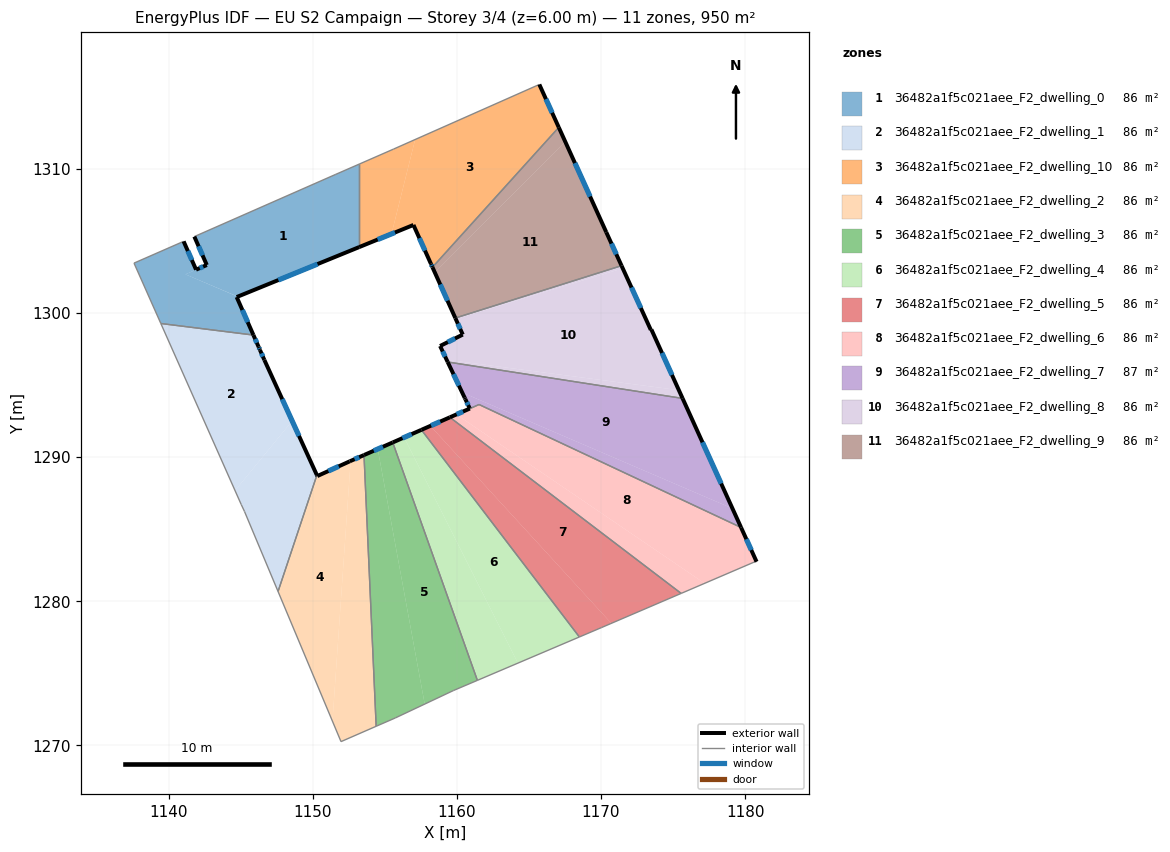
=== STOREY PLAN SPEC (per zone: floor XY polygon, exterior-wall plan segments, windows/doors) ===
zone 1: 36482a1f5c021aee_F2_dwelling_0  (86.4 m²)
  floor: (1153.22, 1310.34) (1153.22, 1304.58) (1144.79, 1301.15) (1141.17, 1302.69) (1141.91, 1303.01) (1142.65, 1303.34) (1141.78, 1305.31) (1151.56, 1309.61)
  floor: (1144.79, 1301.14) (1144.72, 1301.11) (1145.88, 1298.48) (1139.46, 1299.28) (1137.60, 1303.47) (1141.04, 1304.98) (1141.90, 1303.01) (1141.17, 1302.69)
  floor: (1153.22, 1304.58) (1144.72, 1301.11) (1144.79, 1301.15)
  exterior wall: (1141.90, 1303.01) – (1141.04, 1304.98)  [2.1 m]
    window: (1141.61, 1303.68) – (1141.33, 1304.31)  [0.7 m²]
  exterior wall: (1142.65, 1303.34) – (1141.90, 1303.01)  [0.8 m]
    window: (1142.39, 1303.23) – (1142.16, 1303.12)  [0.2 m²]
  exterior wall: (1141.78, 1305.31) – (1142.65, 1303.34)  [2.2 m]
    window: (1142.08, 1304.64) – (1142.35, 1304.01)  [0.7 m²]
  exterior wall: (1144.72, 1301.11) – (1153.22, 1304.58)  [9.2 m]
    window: (1147.61, 1302.29) – (1150.33, 1303.40)  [2.8 m²]
  exterior wall: (1145.88, 1298.47) – (1144.72, 1301.11)  [2.9 m]
    window: (1145.49, 1299.37) – (1145.12, 1300.22)  [0.9 m²]
  interior walls: 6
zone 2: 36482a1f5c021aee_F2_dwelling_1  (86.4 m²)
  floor: (1145.88, 1298.48) (1146.24, 1297.66) (1146.34, 1297.43) (1146.64, 1296.75) (1148.57, 1292.51) (1144.61, 1287.68) (1139.46, 1299.28)
  floor: (1148.69, 1292.26) (1150.29, 1288.75) (1147.59, 1280.68) (1145.26, 1286.23) (1145.04, 1286.72) (1144.61, 1287.68) (1148.57, 1292.51)
  exterior wall: (1146.24, 1297.67) – (1145.88, 1298.47)  [0.9 m]
    window: (1146.12, 1297.94) – (1146.00, 1298.20)  [0.3 m²]
  exterior wall: (1146.34, 1297.44) – (1146.24, 1297.67)  [0.2 m]
    window: (1146.30, 1297.51) – (1146.27, 1297.59)  [0.1 m²]
  exterior wall: (1146.64, 1296.75) – (1146.34, 1297.44)  [0.7 m]
    window: (1146.54, 1296.98) – (1146.44, 1297.20)  [0.2 m²]
  exterior wall: (1150.29, 1288.75) – (1146.64, 1296.75)  [8.8 m]
    window: (1149.05, 1291.47) – (1147.88, 1294.03)  [2.7 m²]
  interior walls: 5
zone 3: 36482a1f5c021aee_F2_dwelling_10  (86.4 m²)
  floor: (1165.72, 1315.86) (1167.07, 1312.89) (1158.31, 1303.18) (1158.30, 1303.19) (1158.20, 1303.42) (1156.99, 1306.12) (1155.47, 1305.50) (1157.10, 1312.04)
  floor: (1157.10, 1312.04) (1155.47, 1305.50) (1153.22, 1304.58) (1153.22, 1310.34) (1155.60, 1311.38)
  exterior wall: (1167.07, 1312.89) – (1165.72, 1315.87)  [3.3 m]
    window: (1166.61, 1313.90) – (1166.18, 1314.85)  [1.0 m²]
  exterior wall: (1158.30, 1303.19) – (1158.31, 1303.18)  [0.0 m]
  exterior wall: (1158.20, 1303.42) – (1158.30, 1303.19)  [0.2 m]
    window: (1158.23, 1303.34) – (1158.27, 1303.27)  [0.1 m²]
  exterior wall: (1156.99, 1306.12) – (1158.20, 1303.42)  [3.0 m]
    window: (1157.40, 1305.20) – (1157.79, 1304.34)  [0.9 m²]
  exterior wall: (1153.22, 1304.58) – (1156.99, 1306.12)  [4.1 m]
    window: (1154.50, 1305.10) – (1155.71, 1305.59)  [1.2 m²]
  interior walls: 4
zone 4: 36482a1f5c021aee_F2_dwelling_2  (86.4 m²)
  floor: (1152.63, 1289.74) (1151.37, 1271.68) (1147.59, 1280.68) (1150.29, 1288.75) (1150.31, 1288.69) (1152.57, 1289.71)
  floor: (1153.56, 1290.15) (1154.40, 1271.33) (1151.96, 1270.26) (1151.37, 1271.68) (1152.63, 1289.74) (1152.68, 1289.76)
  exterior wall: (1150.31, 1288.69) – (1150.29, 1288.75)  [0.1 m]
  exterior wall: (1152.57, 1289.71) – (1150.31, 1288.69)  [2.5 m]
    window: (1151.80, 1289.36) – (1151.08, 1289.04)  [0.8 m²]
  exterior wall: (1153.56, 1290.15) – (1152.57, 1289.71)  [1.1 m]
    window: (1153.22, 1290.00) – (1152.90, 1289.86)  [0.3 m²]
  interior walls: 4
zone 5: 36482a1f5c021aee_F2_dwelling_3  (86.4 m²)
  floor: (1155.55, 1291.02) (1161.42, 1274.51) (1159.75, 1273.80) (1157.77, 1272.87) (1154.51, 1290.57)
  floor: (1154.51, 1290.57) (1157.77, 1272.87) (1155.73, 1271.91) (1154.40, 1271.33) (1153.56, 1290.15)
  exterior wall: (1155.55, 1291.02) – (1153.56, 1290.15)  [2.2 m]
    window: (1154.87, 1290.73) – (1154.23, 1290.45)  [0.7 m²]
  interior walls: 5
zone 6: 36482a1f5c021aee_F2_dwelling_4  (86.4 m²)
  floor: (1157.54, 1291.90) (1168.50, 1277.52) (1164.24, 1275.71) (1156.34, 1291.37)
  floor: (1156.34, 1291.37) (1164.24, 1275.71) (1161.42, 1274.51) (1155.55, 1291.02)
  exterior wall: (1157.54, 1291.90) – (1155.55, 1291.02)  [2.2 m]
    window: (1156.86, 1291.60) – (1156.23, 1291.32)  [0.7 m²]
  interior walls: 3
zone 7: 36482a1f5c021aee_F2_dwelling_5  (86.4 m²)
  floor: (1175.56, 1280.55) (1170.72, 1278.47) (1158.16, 1292.17) (1159.52, 1292.77)
  floor: (1158.16, 1292.17) (1170.72, 1278.47) (1170.05, 1278.18) (1168.50, 1277.52) (1157.54, 1291.90)
  exterior wall: (1159.52, 1292.77) – (1157.54, 1291.90)  [2.2 m]
    window: (1158.84, 1292.47) – (1158.21, 1292.19)  [0.7 m²]
  interior walls: 5
zone 8: 36482a1f5c021aee_F2_dwelling_6  (86.1 m²)
  floor: (1179.72, 1285.12) (1180.80, 1282.75) (1180.72, 1282.76) (1177.19, 1281.25) (1159.99, 1292.95) (1161.54, 1293.66)
  floor: (1177.19, 1281.25) (1175.56, 1280.55) (1159.54, 1292.75) (1159.99, 1292.95)
  exterior wall: (1180.80, 1282.75) – (1179.72, 1285.12)  [2.6 m]
    window: (1180.43, 1283.56) – (1180.09, 1284.31)  [0.8 m²]
  interior walls: 5
zone 9: 36482a1f5c021aee_F2_dwelling_7  (86.7 m²)
  floor: (1175.66, 1294.08) (1179.12, 1286.44) (1160.37, 1294.49) (1159.36, 1296.61)
  floor: (1179.12, 1286.44) (1179.72, 1285.12) (1161.54, 1293.66) (1159.99, 1292.95) (1159.97, 1292.96) (1160.90, 1293.37) (1160.88, 1293.41) (1160.59, 1294.03) (1160.56, 1294.09) (1160.37, 1294.49)
  exterior wall: (1160.90, 1293.37) – (1159.52, 1292.77)  [1.5 m]
    window: (1160.43, 1293.17) – (1159.99, 1292.97)  [0.5 m²]
  exterior wall: (1160.88, 1293.41) – (1160.90, 1293.37)  [0.0 m]
  exterior wall: (1160.59, 1294.03) – (1160.88, 1293.41)  [0.7 m]
    window: (1160.69, 1293.82) – (1160.78, 1293.62)  [0.2 m²]
  exterior wall: (1160.54, 1294.12) – (1160.59, 1294.03)  [0.1 m]
  exterior wall: (1159.36, 1296.61) – (1160.54, 1294.12)  [2.8 m]
    window: (1159.76, 1295.76) – (1160.14, 1294.97)  [0.8 m²]
  exterior wall: (1179.72, 1285.12) – (1175.66, 1294.08)  [9.8 m]
    window: (1178.34, 1288.17) – (1177.04, 1291.03)  [3.0 m²]
  interior walls: 4
zone 10: 36482a1f5c021aee_F2_dwelling_8  (86.4 m²)
  floor: (1171.51, 1303.10) (1173.46, 1298.83) (1173.50, 1298.86) (1175.40, 1294.65) (1159.29, 1296.76) (1158.84, 1297.72) (1160.41, 1298.51) (1159.92, 1299.59)
  floor: (1175.40, 1294.65) (1175.66, 1294.08) (1159.36, 1296.61) (1159.29, 1296.76)
  floor: (1171.43, 1303.29) (1171.51, 1303.10) (1159.92, 1299.59) (1159.89, 1299.66)
  exterior wall: (1175.66, 1294.08) – (1173.50, 1298.86)  [5.2 m]
    window: (1174.93, 1295.71) – (1174.24, 1297.23)  [1.6 m²]
  exterior wall: (1158.84, 1297.72) – (1159.36, 1296.61)  [1.2 m]
    window: (1159.02, 1297.34) – (1159.18, 1296.98)  [0.4 m²]
  exterior wall: (1160.41, 1298.51) – (1158.84, 1297.72)  [1.8 m]
    window: (1159.87, 1298.24) – (1159.37, 1297.99)  [0.5 m²]
  exterior wall: (1159.89, 1299.66) – (1160.41, 1298.51)  [1.3 m]
    window: (1160.07, 1299.27) – (1160.23, 1298.90)  [0.4 m²]
  exterior wall: (1173.46, 1298.83) – (1171.43, 1303.29)  [4.9 m]
    window: (1172.77, 1300.35) – (1172.12, 1301.77)  [1.5 m²]
  exterior wall: (1173.50, 1298.86) – (1173.46, 1298.83)  [0.0 m]
  interior walls: 2
zone 11: 36482a1f5c021aee_F2_dwelling_9  (86.4 m²)
  floor: (1167.52, 1311.90) (1170.37, 1305.61) (1171.43, 1303.29) (1159.89, 1299.66) (1158.47, 1302.82)
  floor: (1167.07, 1312.89) (1167.52, 1311.90) (1158.47, 1302.82) (1158.31, 1303.18)
  exterior wall: (1158.31, 1303.18) – (1159.89, 1299.66)  [3.9 m]
    window: (1158.85, 1301.98) – (1159.35, 1300.86)  [1.2 m²]
  exterior wall: (1170.37, 1305.61) – (1167.07, 1312.89)  [8.0 m]
    window: (1169.25, 1308.09) – (1168.19, 1310.41)  [2.4 m²]
  exterior wall: (1171.43, 1303.29) – (1170.37, 1305.61)  [2.6 m]
    window: (1171.07, 1304.08) – (1170.73, 1304.82)  [0.8 m²]
  interior walls: 2

=== DERIVED (storey summary) ===
Building: EU S2 Campaign
Storey: 3 of 4  (floor level z = 6.00 m)
Storey gross floor area: 950.2 m²
Zones on this storey: 11
  - 36482a1f5c021aee_F2_dwelling_0: floor 86.4 m²; exterior wall 17.2 m (51.5 m²); 5 window(s) 5.3 m²; WWR 10.2%
  - 36482a1f5c021aee_F2_dwelling_1: floor 86.4 m²; exterior wall 10.7 m (32.0 m²); 4 window(s) 3.3 m²; WWR 10.2%
  - 36482a1f5c021aee_F2_dwelling_10: floor 86.4 m²; exterior wall 10.6 m (31.7 m²); 4 window(s) 3.2 m²; WWR 10.2%
  - 36482a1f5c021aee_F2_dwelling_2: floor 86.4 m²; exterior wall 3.6 m (10.9 m²); 2 window(s) 1.1 m²; WWR 10.0%
  - 36482a1f5c021aee_F2_dwelling_3: floor 86.4 m²; exterior wall 2.2 m (6.5 m²); 1 window(s) 0.7 m²; WWR 10.2%
  - 36482a1f5c021aee_F2_dwelling_4: floor 86.4 m²; exterior wall 2.2 m (6.5 m²); 1 window(s) 0.7 m²; WWR 10.2%
  - 36482a1f5c021aee_F2_dwelling_5: floor 86.4 m²; exterior wall 2.2 m (6.5 m²); 1 window(s) 0.7 m²; WWR 10.2%
  - 36482a1f5c021aee_F2_dwelling_6: floor 86.1 m²; exterior wall 2.6 m (7.8 m²); 1 window(s) 0.8 m²; WWR 10.2%
  - 36482a1f5c021aee_F2_dwelling_7: floor 86.7 m²; exterior wall 14.9 m (44.8 m²); 4 window(s) 4.5 m²; WWR 10.1%
  - 36482a1f5c021aee_F2_dwelling_8: floor 86.4 m²; exterior wall 14.4 m (43.3 m²); 5 window(s) 4.4 m²; WWR 10.2%
  - 36482a1f5c021aee_F2_dwelling_9: floor 86.4 m²; exterior wall 14.4 m (43.2 m²); 3 window(s) 4.4 m²; WWR 10.2%
Zone adjacency (shared interzone walls):
  - 36482a1f5c021aee_F2_dwelling_0 ↔ 36482a1f5c021aee_F2_dwelling_1
  - 36482a1f5c021aee_F2_dwelling_0 ↔ 36482a1f5c021aee_F2_dwelling_10
  - 36482a1f5c021aee_F2_dwelling_1 ↔ 36482a1f5c021aee_F2_dwelling_2
  - 36482a1f5c021aee_F2_dwelling_10 ↔ 36482a1f5c021aee_F2_dwelling_9
  - 36482a1f5c021aee_F2_dwelling_2 ↔ 36482a1f5c021aee_F2_dwelling_3
  - 36482a1f5c021aee_F2_dwelling_3 ↔ 36482a1f5c021aee_F2_dwelling_4
  - 36482a1f5c021aee_F2_dwelling_4 ↔ 36482a1f5c021aee_F2_dwelling_5
  - 36482a1f5c021aee_F2_dwelling_5 ↔ 36482a1f5c021aee_F2_dwelling_6
  - 36482a1f5c021aee_F2_dwelling_5 ↔ 36482a1f5c021aee_F2_dwelling_7
  - 36482a1f5c021aee_F2_dwelling_6 ↔ 36482a1f5c021aee_F2_dwelling_7
  - 36482a1f5c021aee_F2_dwelling_7 ↔ 36482a1f5c021aee_F2_dwelling_8
  - 36482a1f5c021aee_F2_dwelling_8 ↔ 36482a1f5c021aee_F2_dwelling_9